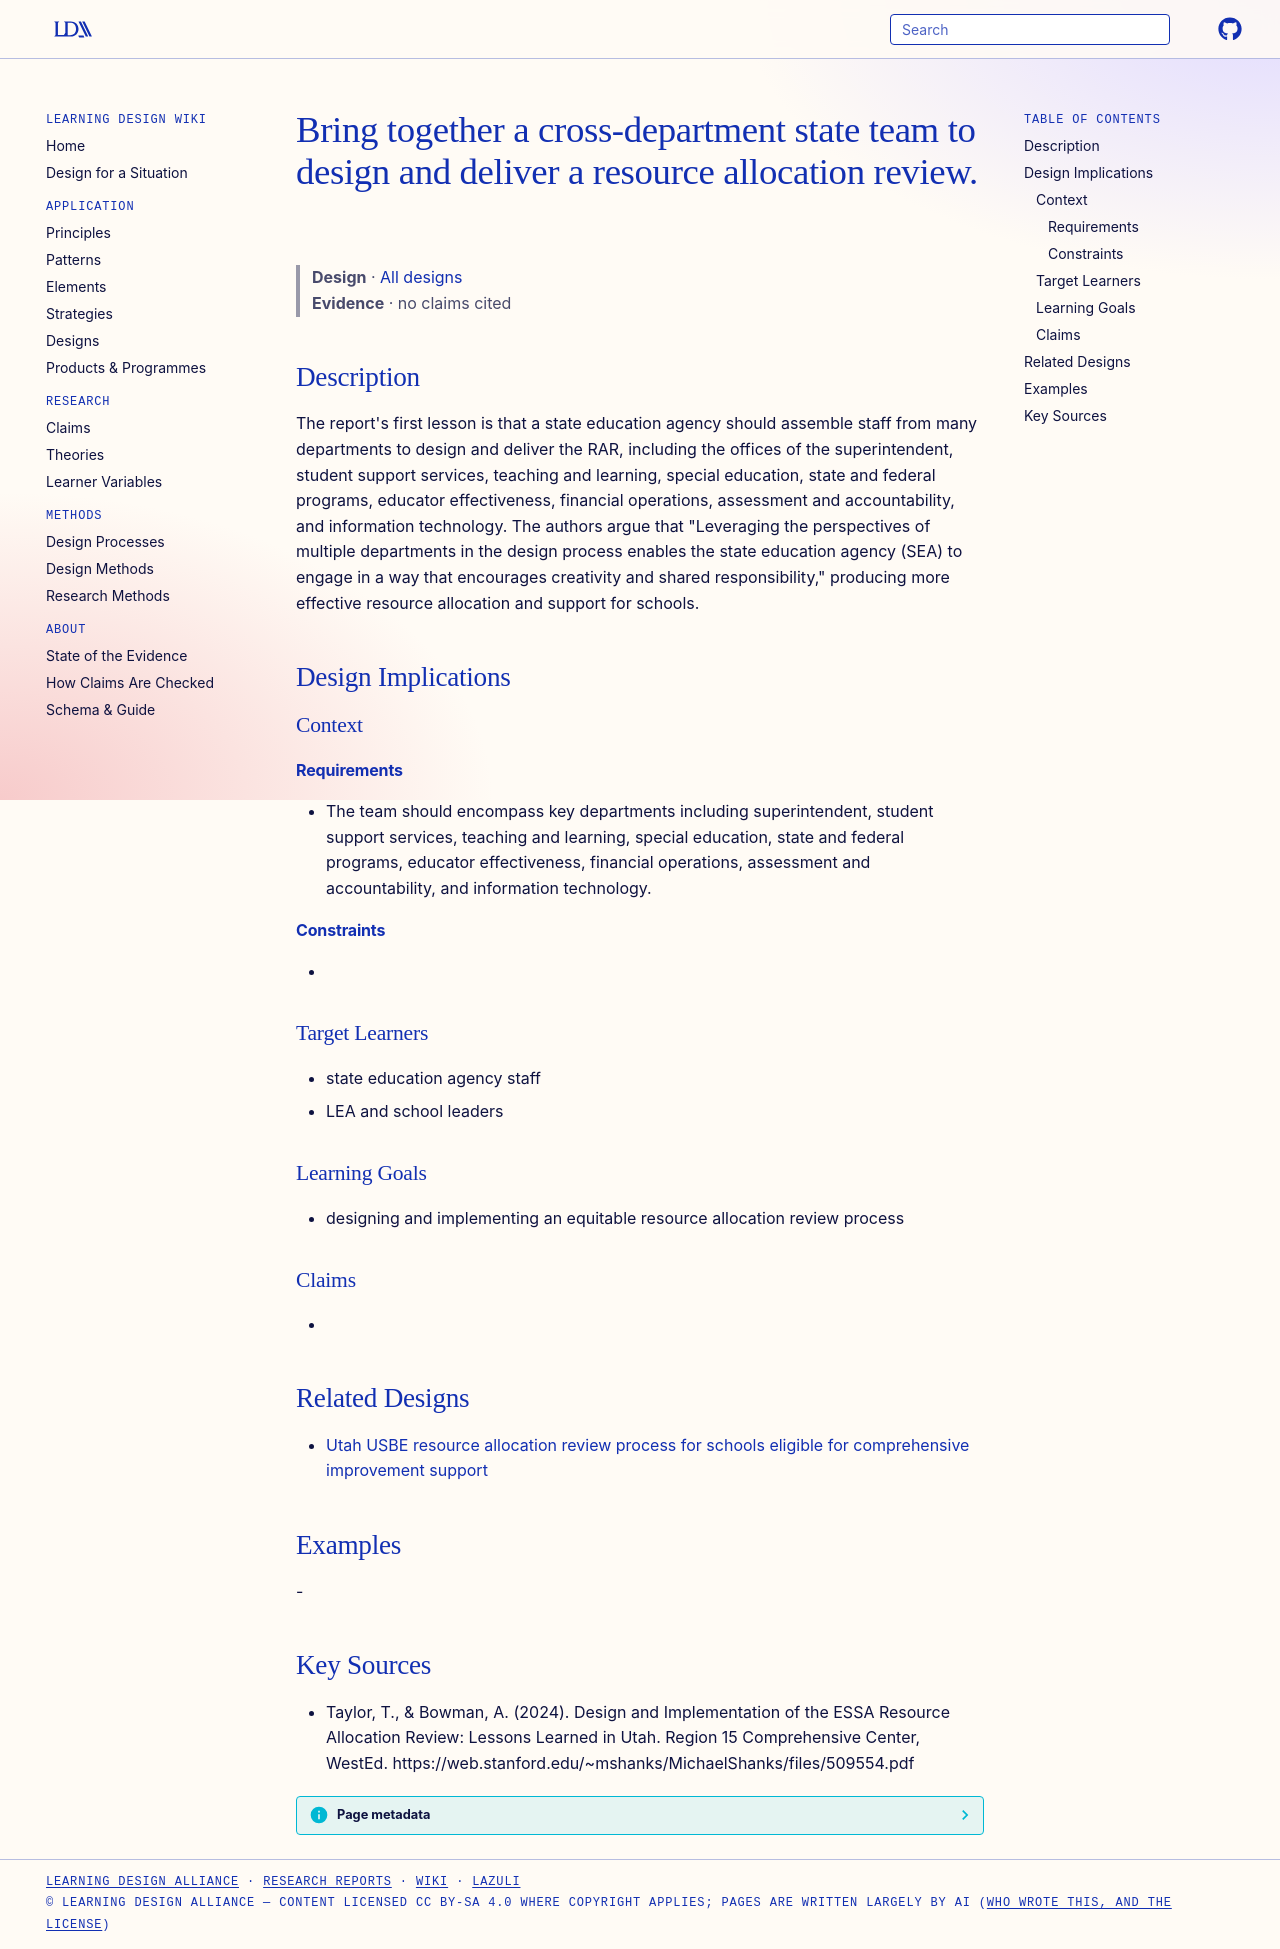

repository: Learning-Design-Alliance/learning-wiki · page: designs/cross-department-state-team-designs-rar/index.html · generator: mkdocs

---
type: design
id: cross-department-state-team-designs-rar
title: Bring together a cross-department state team to design and deliver a resource allocation review.
description: "The report's first lesson is that a state education agency should assemble staff from many departments to design and deliver the RAR, including the offices of the superintendent, student support services, teaching and..."
status: review
generated:
  by: "process:settle-candidates"
  at: 2026-10-09
sources:
  - id: taylor-2024
    resource: "https://web.stanford.edu/~mshanks/MichaelShanks/files/509554.pdf"
    title: "Taylor, T., & Bowman, A. (2024). Design and Implementation of the ESSA Resource Allocation Review: Lessons Learned in Utah. Region 15 Comprehensive Center, WestEd. https://web.stanford.edu/~mshanks/MichaelShanks/files/509554.pdf"
    author: "Taylor, T., & Bowman, A"
---

# Bring together a cross-department state team to design and deliver a resource allocation review.

> **Design** · [All designs](index.md)
> **Evidence** · no claims cited

## Description
The report's first lesson is that a state education agency should assemble staff from many departments to design and deliver the RAR, including the offices of the superintendent, student support services, teaching and learning, special education, state and federal programs, educator effectiveness, financial operations, assessment and accountability, and information technology. The authors argue that "Leveraging the perspectives of multiple departments in the design process enables the state education agency (SEA) to engage in a way that encourages creativity and shared responsibility," producing more effective resource allocation and support for schools.

## Design Implications

### Context
#### Requirements
- The team should encompass key departments including superintendent, student support services, teaching and learning, special education, state and federal programs, educator effectiveness, financial operations, assessment and accountability, and information technology.
#### Constraints
- 

### Target Learners
- state education agency staff
- LEA and school leaders

### Learning Goals
- designing and implementing an equitable resource allocation review process

### Claims
- 

## Related Designs

- [Utah USBE resource allocation review process for schools eligible for comprehensive improvement support](utah-usbe-rar-process.md)

## Examples
-

## Key Sources
- Taylor, T., & Bowman, A. (2024). Design and Implementation of the ESSA Resource Allocation Review: Lessons Learned in Utah. Region 15 Comprehensive Center, WestEd. https://web.stanford.edu/~mshanks/MichaelShanks/files/509554.pdf
